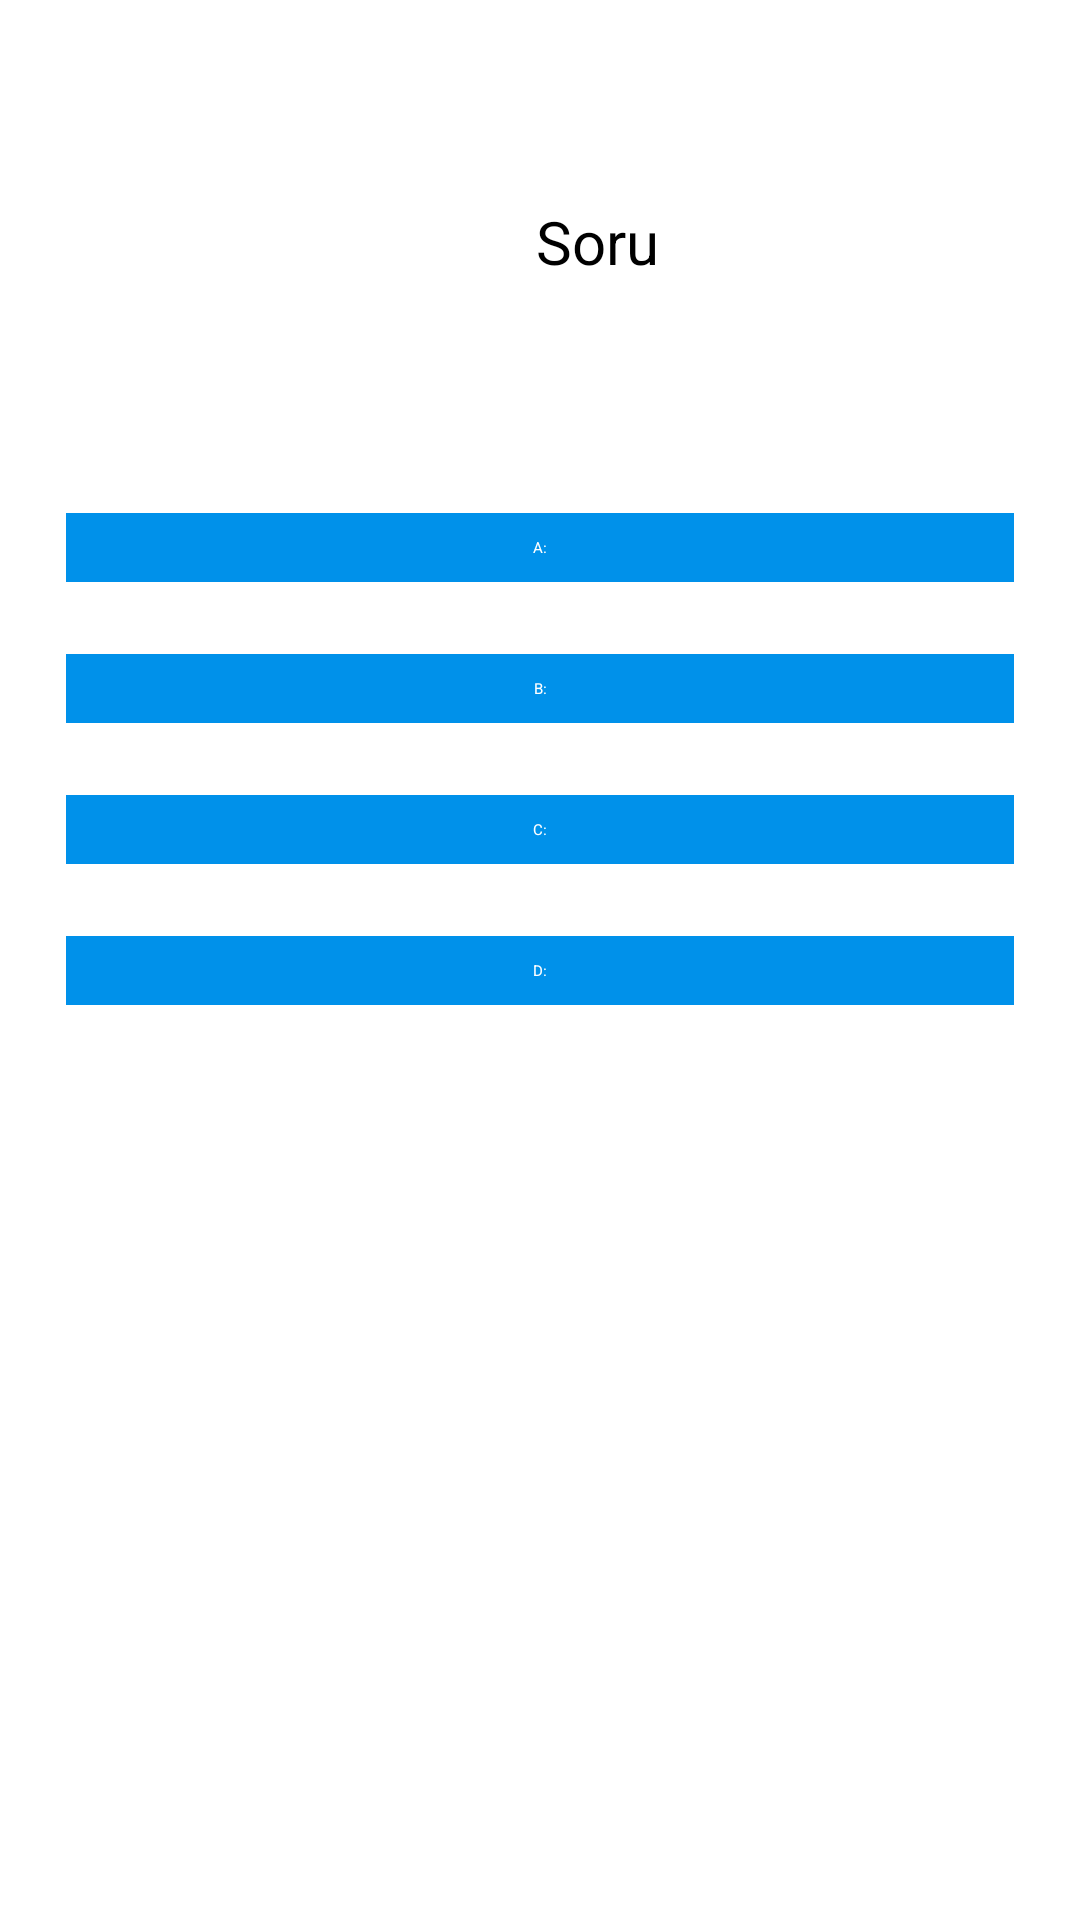

Reconstruct the res/layout file that produces this screen, plus the resources it refers to.
<!-- AndroidManifest.xml: application theme Theme.LoginRegister -->
<!-- res/layout/single_item.xml -->
<?xml version="1.0" encoding="utf-8"?>
<LinearLayout xmlns:android="http://schemas.android.com/apk/res/android"
    xmlns:tools="http://schemas.android.com/tools"
    android:id="@+id/activity_quiz"
    android:layout_width="match_parent"
    android:layout_height="wrap_content"
    android:orientation="vertical"
    android:padding="12dp"
    android:layout_marginLeft="6dp"
    android:layout_marginRight="6dp"
    android:layout_marginTop="6dp"
    android:background="@color/cardview_light_background">


    <LinearLayout
        android:layout_width="380dp"
        android:layout_height="wrap_content">

        <TextView
            android:id="@+id/item_id"
            android:layout_width="364dp"
            android:layout_height="wrap_content"
            android:layout_marginStart="5dp"
            android:textAlignment="center"
            android:textColor="@color/black"
            android:textSize="20sp"
            android:textStyle="bold" />

    </LinearLayout>


    <TextView
        android:id="@+id/itemquestion"
        android:layout_width="374dp"
        android:layout_height="72dp"
        android:layout_marginBottom="40dp"
        android:layout_marginTop="20dp"
        android:hint="Soru"
        android:textAlignment="center"
        android:padding="8dp"
        android:textSize="20sp" />


        <TextView
            android:id="@+id/itemChoiceA"
            android:layout_width="match_parent"
            android:layout_height="wrap_content"
            android:layout_marginLeft="10dp"
            android:layout_marginRight="10dp"
            android:layout_marginBottom="24dp"
            android:background="#0091EA"
            android:hint="A:"
            android:textAlignment="center"
            android:padding="8dp"
            android:textColor="#fff" />

        <TextView
            android:id="@+id/itemChoiceB"
            android:layout_width="match_parent"
            android:layout_height="wrap_content"
            android:layout_marginLeft="10dp"
            android:layout_marginRight="10dp"
            android:layout_marginBottom="24dp"
            android:background="#0091EA"
            android:hint="B:"
            android:textAlignment="center"
            android:padding="8dp"
            android:textColor="#fff" />

        <TextView
            android:id="@+id/itemChoiceC"
            android:layout_width="match_parent"
            android:layout_height="wrap_content"
            android:layout_marginLeft="10dp"
            android:layout_marginRight="10dp"
            android:layout_marginBottom="24dp"
            android:background="#0091EA"
            android:hint="C:"
            android:textAlignment="center"
            android:padding="8dp"
            android:textColor="#fff" />

        <TextView
            android:id="@+id/itemChoiceD"
            android:layout_width="match_parent"
            android:layout_height="wrap_content"
            android:layout_marginLeft="10dp"
            android:layout_marginRight="10dp"
            android:layout_marginBottom="24dp"
            android:background="#0091EA"
            android:hint="D:"
            android:textAlignment="center"
            android:padding="8dp"
            android:textColor="#fff" />


    <TextView
        android:id="@+id/itemcorrect_text"
        android:layout_width="354dp"
        android:layout_height="41dp"
        android:layout_marginStart="5dp"
        android:background="@color/colorGreen"
        android:textAlignment="center"
        android:textColor="@color/white"
        android:textSize="20sp" />


</LinearLayout>
<!-- resources referenced by this layout -->
<resources>

  <!-- not gathered from this repository: default colours our renderer supplied (Android Studio template values) -->
  <color name="black">#FF000000</color>
  <color name="white">#FFFFFFFF</color>
</resources>
